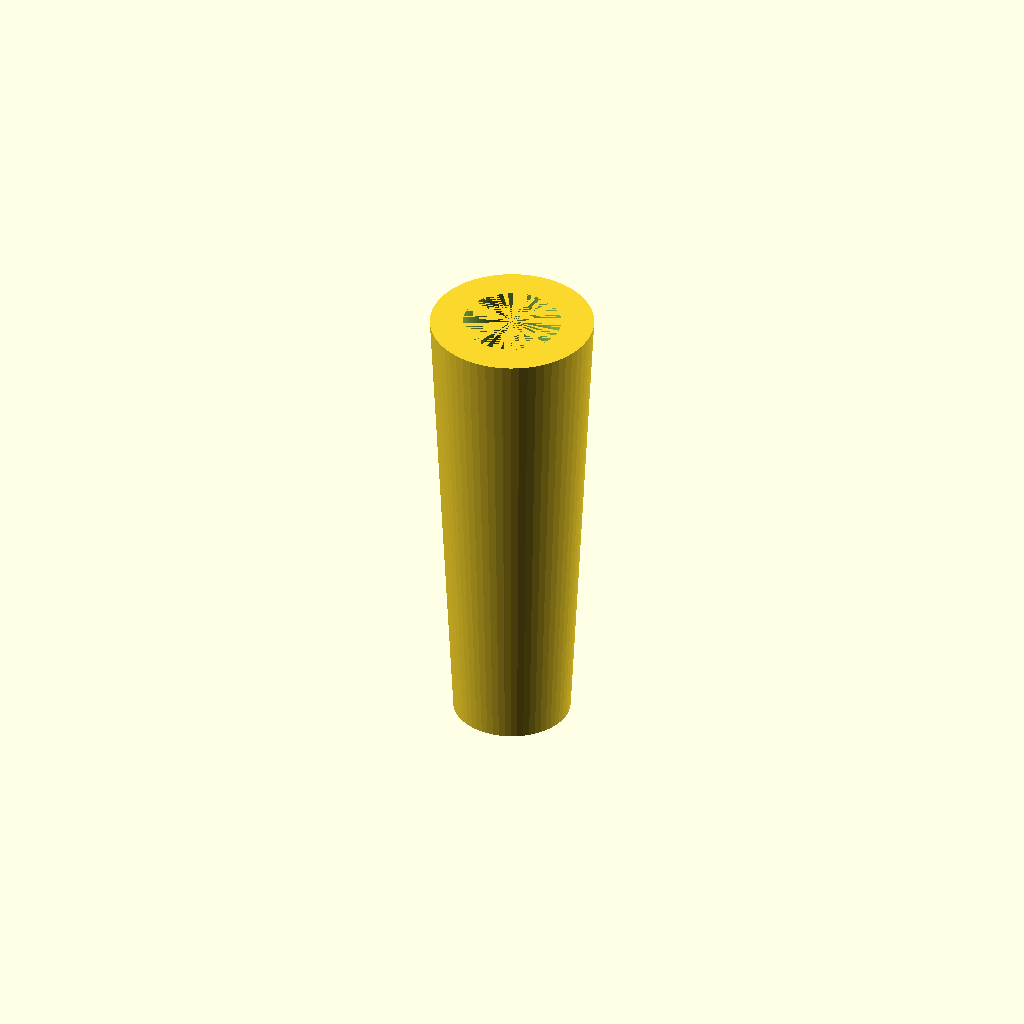
Cell 1: rendered with the file's own defaults.
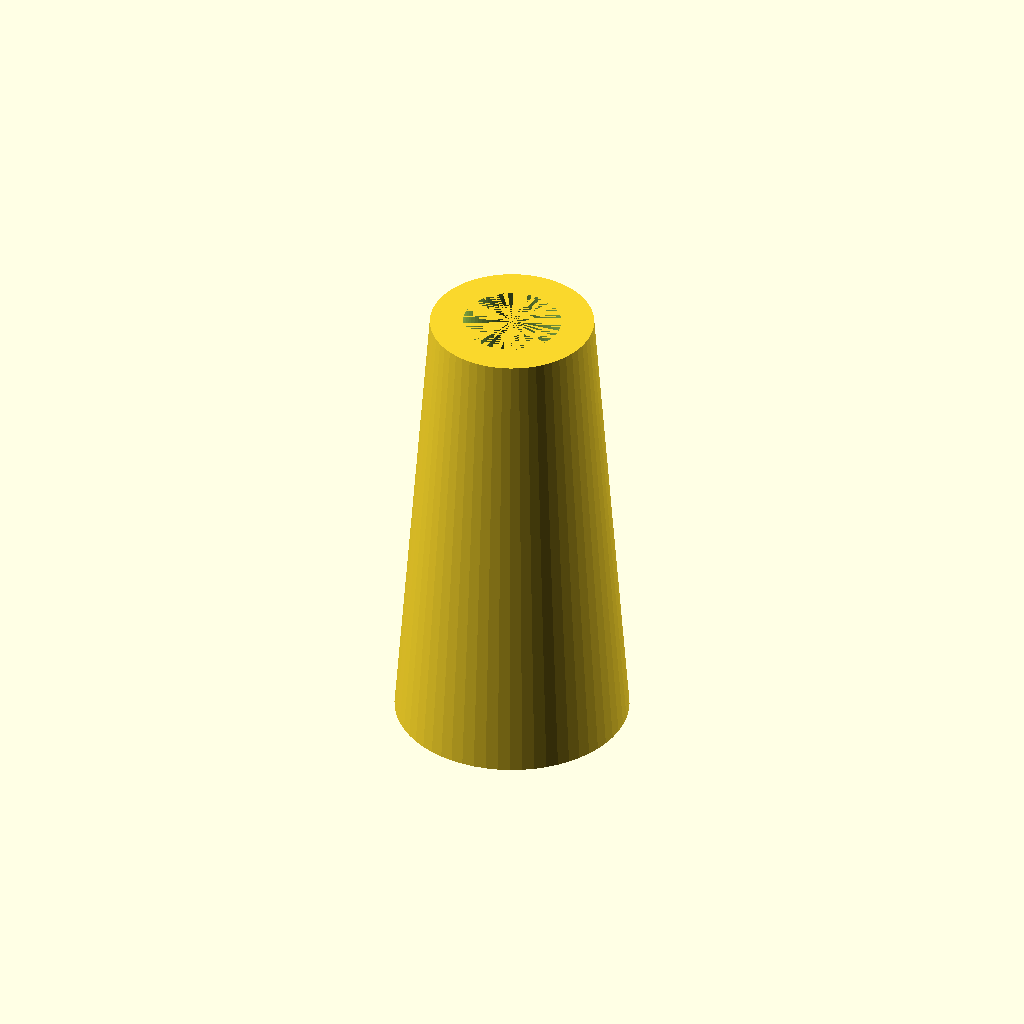
Cell 2: ohD1 = 25 (everything else at default).
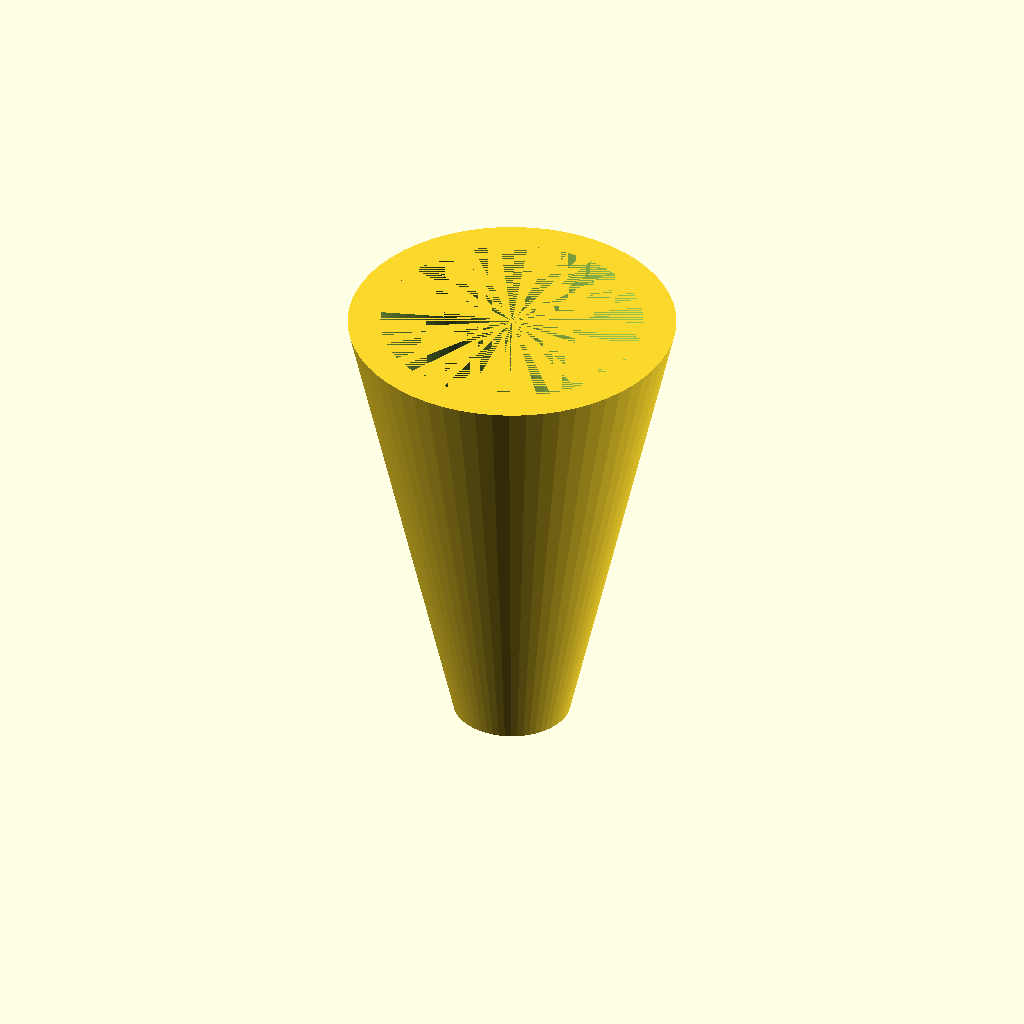
Cell 3: the same model with ohD2 = 35.
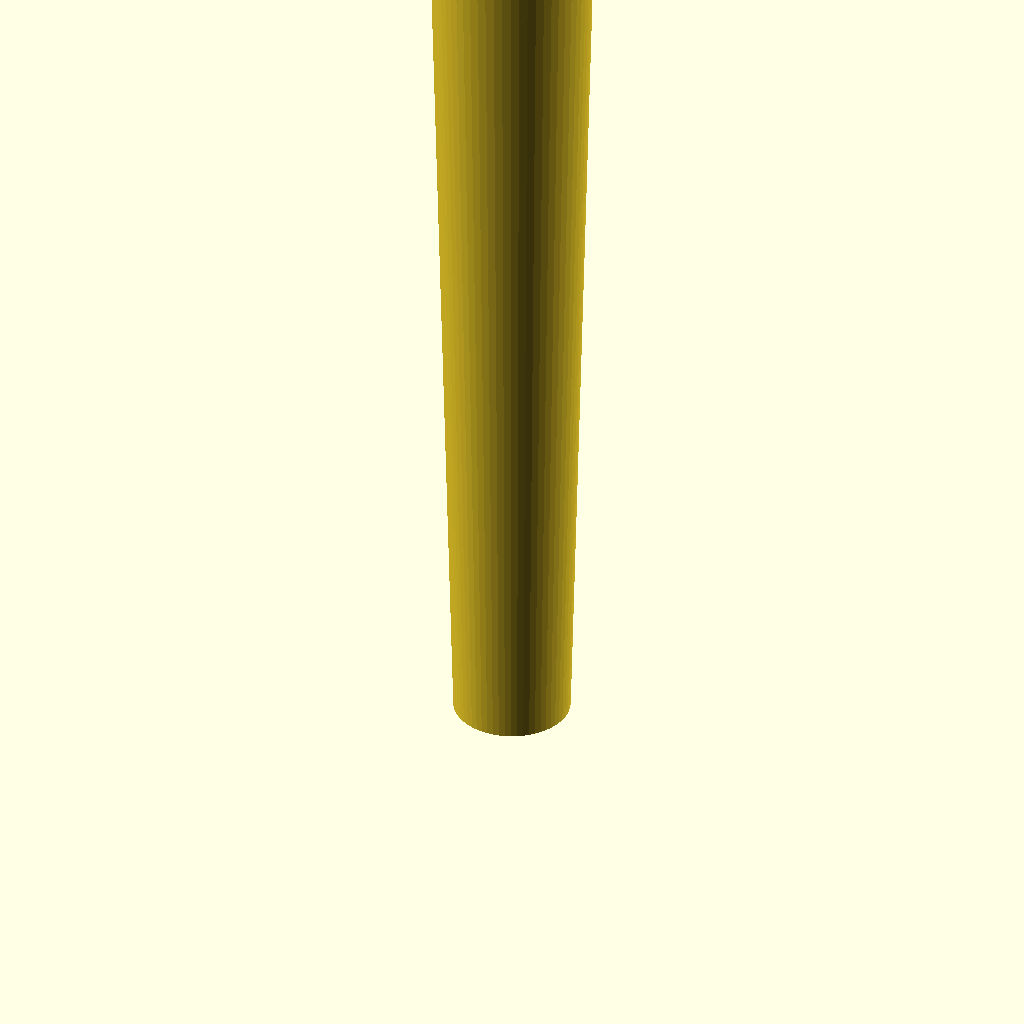
Cell 4: ohH = 99 (everything else at default).
All cells are drawn from one camera (rotation 55°, 0°, 25°, orthographic, colour scheme Cornfield), so only the parameter changes between them.
Source of the model, inputs/thingiverse/files/thing-1776481/files/Cross-Slide-Vise-Handle-2.scad:
//Outer Handle
ohD1=12.5;
ohD2=17.5;
ohH=49.5;

//Shell
shell=3.5; //wall thickness
ihD1=ohD1-(2*shell);
ihD2=ohD2-(2*shell);
ihH=ohH;

res=60;

difference(){
    cylinder(h=ohH, d1=ohD1, d2=ohD2, $fn=res);
    cylinder(h=ihH, d1=ihD1, d2=ihD2, $fn=res);
}
Parameter table extracted from the source (name, type, default, range or options):
ohD1: number, default 12.5
ohD2: number, default 17.5
ohH: number, default 49.5
shell: number, default 3.5
res: number, default 60
